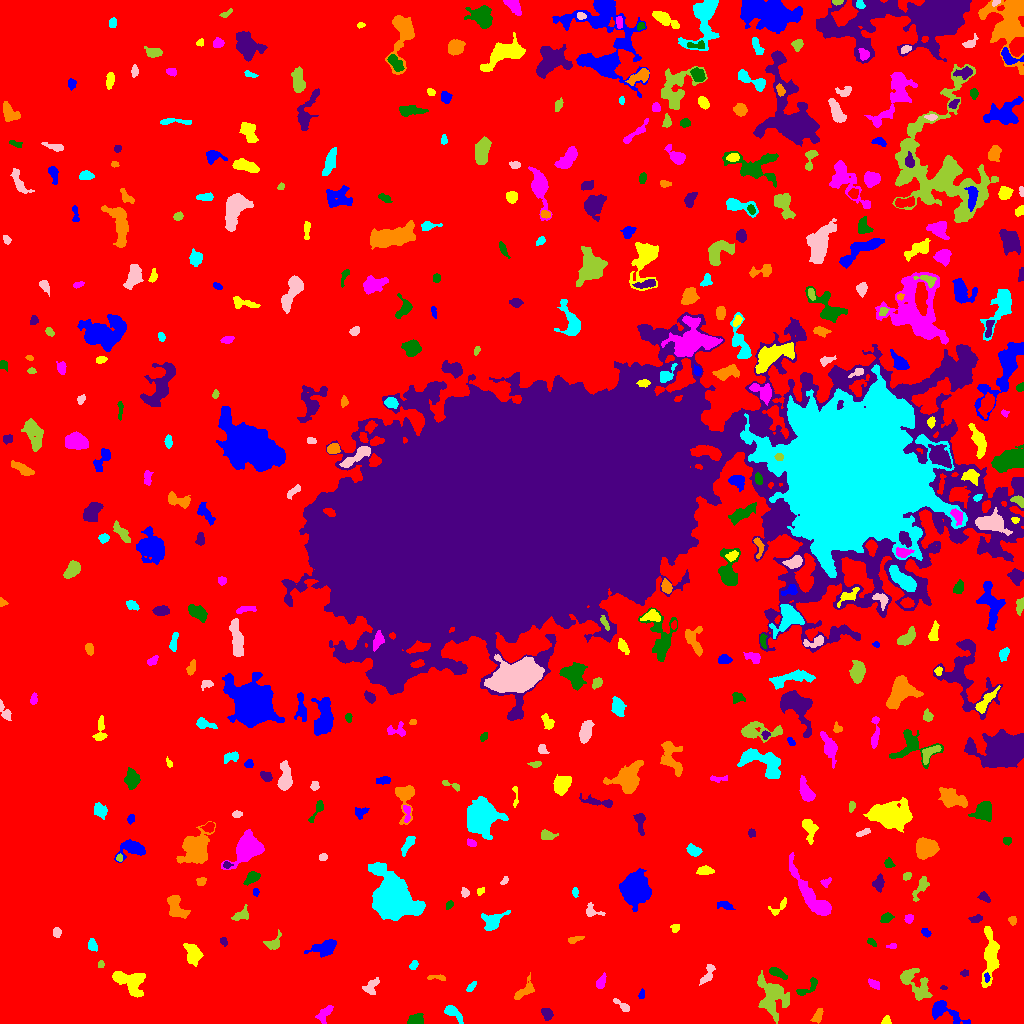

The table this chart was drawn from, first rows:
ID, X, Y, A, B, theta, total_flux, mu_max, mu_median, mu_mean, R_fwhm, R_e, R10, R90, x_start, x_end, y_start, y_end, area, greylevel
0, 517.9, 530.9, 307.9, 304.3, 1.28, 3273051, 17.0, 4.0, 4.142, 158.9, 248.6, 97.22, 394.4, 0, 1023, 0, 1023, 790162, 4.142
1, 944.9, 12.61, 10.55, 4.083, -0.4685, 927.0, 8.0, 2.0, 2.547, 5.015, 5.726, 2.034, 9.271, 932, 970, 0, 23, 364, 11.55
2, 886.4, 2.543, 2.2, 2.01, 1.245, 219.0, 7.0, 3.0, 3.174, 2.877, 2.459, 0.9772, 3.949, 881, 891, 0, 8, 69, 12.17
3, 324.7, 10.32, 5.085, 2.47, 0.8869, 396.0, 6.0, 2.0, 2.302, 4.514, 3.949, 1.493, 6.358, 315, 333, 0, 18, 172, 11.3
4, 415.2, 2.963, 3.591, 2.385, 0.1076, 1253, 20.0, 8.0, 8.084, 4.297, 3.478, 1.382, 5.557, 407, 423, 0, 10, 155, 17.08
5, 546.8, 9.871, 3.037, 2.306, -1.147, 591.0, 10.0, 5.0, 4.844, 4.583, 3.432, 1.382, 5.232, 541, 553, 3, 15, 122, 13.84
6, 817.9, 8.037, 3.938, 1.931, 1.138, 351.0, 6.0, 3.0, 2.925, 4.72, 3.385, 1.262, 5.293, 810, 823, 0, 15, 120, 11.93
7, 452.6, 11.43, 5.569, 2.336, -0.6751, 615.0, 8.0, 3.0, 3.342, 4.886, 4.068, 1.596, 6.555, 444, 463, 0, 18, 184, 12.34
8, 621.6, 18.22, 5.403, 1.548, -0.6275, 292.0, 7.0, 2.0, 2.631, 3.141, 3.09, 1.128, 4.951, 613, 629, 12, 25, 111, 11.63
9, 772.2, 27.79, 9.987, 7, -1.183, 3147, 14.0, 4.0, 4.305, 6.232, 8.038, 2.821, 13.32, 757, 789, 0, 53, 731, 12.31
10, 977, 17.92, 3.781, 1.8, 1.253, 345.0, 8.0, 3.0, 3.08, 3.785, 3.29, 1.128, 5.078, 973, 981, 9, 27, 112, 12.08
11, 641.7, 28.67, 2.446, 1.068, 1.471, 147.0, 8.0, 2.0, 2.673, 2.523, 1.954, 0.5642, 3.141, 638, 644, 25, 35, 55, 12.67
12, 129.1, 42.31, 9.067, 5.073, -0.4466, 2414, 10.0, 4.0, 4.809, 8.612, 7.001, 2.764, 11.13, 112, 145, 26, 52, 502, 12.81
13, 874, 39.44, 3.221, 1.898, -0.5083, 308.0, 7.0, 3.0, 3.208, 3.432, 3.141, 1.128, 4.886, 868, 879, 34, 45, 96, 12.21
14, 807.7, 35.94, 7.628, 2.53, 0.6379, 331.0, 5.0, 2.0, 2.069, 3.949, 3.868, 1.493, 6.206, 796, 817, 28, 46, 160, 11.07
15, 943.7, 35.68, 1.649, 0.9836, -0.1467, 66.0, 5.0, 2.0, 2.2, 2.034, 1.596, 0.5642, 2.646, 940, 947, 34, 38, 30, 12.2
16, 524, 32.15, 6.578, 2.834, 0.6983, 477.0, 6.0, 2.0, 2.316, 5.293, 4.26, 1.693, 6.817, 514, 534, 24, 51, 206, 11.32
17, 471, 36.39, 3.242, 1.522, 0.8633, 239.0, 6.0, 3.0, 3.23, 4.107, 2.877, 1.128, 4.334, 466, 476, 32, 42, 74, 13.23
18, 370.9, 36.45, 4.63, 3.11, 1.002, 420.0, 5.0, 2.0, 2.5, 4.983, 4.184, 1.693, 6.383, 362, 379, 29, 46, 168, 12.5
19, 915, 39.67, 10.89, 4.97, -0.8462, 1894, 9.0, 4.0, 3.954, 7.225, 6.887, 2.706, 10.88, 900, 932, 23, 55, 479, 11.95
20, 292.3, 36.63, 9.729, 4.481, 0.2163, 3393, 16.0, 5.0, 5.77, 6.979, 7.159, 2.706, 11.73, 268, 311, 24, 49, 588, 13.77
21, 986.8, 46.16, 2.107, 1.169, -1.453, 137.0, 8.0, 2.0, 2.796, 2.257, 1.871, 0.5642, 3.192, 984, 990, 41, 51, 49, 17.8
22, 990.2, 67.36, 13.51, 3.562, 1.523, 3473, 15.0, 5.0, 6.03, 7.114, 7.203, 2.764, 11.66, 981, 999, 36, 97, 576, 14.03
23, 601.1, 41.22, 3.621, 1.933, 1.133, 471.0, 8.0, 4.0, 4.096, 4.618, 3.338, 1.382, 5.078, 596, 606, 35, 51, 115, 13.1
24, 777, 50.71, 4.829, 1.704, -0.4328, 318.0, 6.0, 2.0, 2.224, 4.146, 3.432, 1.262, 5.557, 769, 787, 44, 56, 143, 13.22
25, 964.5, 50.3, 1.928, 1.304, -0.004905, 177.0, 8.0, 3.0, 3.34, 2.706, 2.034, 0.7979, 3.241, 960, 968, 47, 54, 53, 13.34
26, 436.3, 45.94, 5.378, 1.288, -0.03264, 178.0, 4.0, 2.0, 2.094, 4.37, 2.932, 1.128, 4.583, 427, 445, 43, 49, 85, 11.09
27, 413.6, 58.24, 2.413, 1.728, 1.125, 225.0, 6.0, 3.0, 3.214, 3.909, 2.646, 0.9772, 4.029, 409, 418, 54, 63, 70, 12.21
28, 707.4, 48.6, 6.187, 2.28, 1.067, 445.0, 6.0, 3.0, 2.764, 5.202, 3.989, 1.596, 6.232, 699, 715, 38, 59, 161, 11.76
29, 100.7, 58.98, 1.956, 1.439, 1.562, 171.0, 6.0, 4.0, 3.638, 3.338, 2.185, 0.7979, 3.241, 98, 104, 56, 63, 47, 12.64
30, 849.4, 71.13, 2.649, 2.374, 0.1175, 480.0, 10.0, 4.0, 4.068, 3.785, 3.141, 1.262, 5.078, 844, 855, 65, 76, 118, 13.07
31, 325.6, 76.24, 6.611, 3.395, 0.2923, 902.0, 8.0, 2.0, 2.863, 5.412, 4.983, 1.871, 8.387, 304, 336, 66, 84, 315, 11.86
32, 193, 69.59, 5.524, 3.214, -1.152, 1011, 10.0, 3.0, 3.572, 5.078, 5.015, 1.784, 8.098, 183, 203, 57, 80, 283, 12.57
33, 892.4, 77.36, 2.406, 1.296, 0.07868, 145.0, 7.0, 2.0, 2.843, 2.257, 1.954, 0.7979, 3.338, 886, 896, 75, 80, 51, 11.84
34, 871.2, 81.3, 2.53, 1.464, -0.636, 170.0, 6.0, 3.0, 2.742, 3.192, 2.326, 0.7979, 3.742, 867, 876, 77, 85, 62, 11.74
35, 223.5, 82.06, 2.126, 1.573, -1.221, 202.0, 8.0, 3.0, 3.424, 2.821, 2.257, 0.7979, 3.656, 220, 227, 77, 86, 59, 13.42
36, 573.9, 83.6, 3.944, 1.562, 0.2844, 333.0, 8.0, 3.0, 3.742, 3.478, 2.877, 1.128, 4.687, 568, 584, 80, 87, 89, 11.74
37, 92.21, 77.98, 2.972, 2.216, -1.124, 268.0, 5.0, 3.0, 2.552, 4.26, 3.29, 1.262, 4.918, 88, 97, 72, 85, 105, 11.55
38, 56.87, 91.23, 2.282, 1.987, -1.501, 227.0, 5.0, 3.0, 2.837, 3.989, 2.764, 1.128, 4.184, 53, 61, 86, 96, 80, 11.84
39, 273.2, 78.79, 3.512, 2.443, 0.2007, 267.0, 5.0, 1.0, 1.679, 3.7, 3.09, 1.262, 5.382, 263, 281, 74, 94, 159, 11.68
40, 468.6, 91.51, 2.262, 1.692, 1.059, 228.0, 6.0, 4.0, 3.304, 3.7, 2.523, 0.9772, 3.868, 465, 473, 87, 95, 69, 13.3
41, 925.6, 90.98, 2.294, 1.649, -0.9385, 185.0, 6.0, 2.0, 2.569, 3.192, 2.459, 0.9772, 3.909, 921, 931, 86, 95, 72, 12.57
42, 674.6, 95.39, 2.205, 1.768, 0.5418, 154.0, 5.0, 2.0, 2.232, 2.985, 2.459, 0.9772, 3.827, 670, 679, 91, 99, 69, 12.23
43, 908.9, 105, 2.226, 1.874, 1.143, 308.0, 9.0, 4.0, 4.107, 3.338, 2.585, 0.9772, 4.068, 904, 913, 100, 109, 75, 13.11
44, 886.4, 105.7, 2.948, 2.104, 0.557, 266.0, 6.0, 2.0, 2.463, 3.868, 3.141, 1.128, 4.951, 880, 894, 101, 111, 108, 11.46
45, 975.9, 104.8, 3.346, 1.754, 0.1903, 261.0, 6.0, 3.0, 2.9, 4.029, 3.038, 1.128, 4.687, 968, 982, 101, 109, 90, 11.9
46, 1012, 103.1, 2.046, 1.841, -1.176, 212.0, 6.0, 3.0, 3.164, 3.613, 2.459, 0.9772, 3.785, 1008, 1016, 98, 107, 67, 12.16
47, 492.7, 102.3, 5.75, 3.825, 0.5279, 950.0, 8.0, 3.0, 3.299, 5.917, 4.918, 1.954, 8.038, 481, 510, 93, 113, 288, 12.3
48, 591.3, 112.7, 4.09, 2.966, -0.5111, 419.0, 9.0, 2.0, 3.15, 3.338, 3.241, 1.262, 5.47, 586, 605, 107, 121, 133, 12.15
49, 239.8, 108.2, 4.997, 2.444, 0.5633, 226.0, 4.0, 1.0, 1.507, 4.72, 3.785, 1.382, 5.971, 231, 248, 103, 119, 150, 11.51
50, 349.7, 121.8, 6.927, 3.514, 0.1895, 1070, 10.0, 4.0, 4.115, 5.698, 5.078, 1.871, 7.919, 340, 366, 111, 128, 260, 13.12
51, 724.9, 118, 3.96, 1.835, -0.2095, 229.0, 6.0, 2.0, 1.991, 2.764, 3.192, 0.9772, 5.382, 717, 735, 114, 122, 115, 10.99
52, 778.8, 116.3, 6.279, 2.388, 0.7088, 177.0, 4.0, 1.0, 1.439, 4.068, 3.038, 1.128, 4.983, 768, 786, 108, 126, 123, 11.44
53, 811.3, 127.2, 18.3, 3.889, -0.9522, 2990, 12.0, 4.0, 4.223, 7.485, 8.349, 3.09, 13.24, 789, 831, 108, 171, 708, 12.22
54, 449.5, 118.5, 2.246, 1.328, 0.9141, 103.0, 4.0, 2.0, 1.746, 3.29, 2.257, 0.7979, 3.385, 446, 453, 114, 123, 59, 11.75
55, 984, 126.6, 3.058, 1.986, -0.5935, 239.0, 6.0, 2.5, 2.543, 3.868, 3.038, 1.128, 4.652, 977, 990, 121, 132, 94, 12.54
56, 175.6, 116.9, 6.543, 3.494, -1.137, 1179, 9.0, 4.0, 3.719, 6.206, 5.323, 2.111, 8.292, 167, 190, 105, 128, 317, 12.72
57, 574.9, 131.4, 2.101, 1.259, -1.398, 102.0, 5.0, 1.5, 1.759, 2.394, 2.034, 0.7979, 3.29, 572, 578, 126, 136, 58, 12.76
58, 465.1, 130.6, 2.222, 1.771, -1.218, 169.0, 5.0, 2.0, 2.38, 2.877, 2.459, 0.9772, 3.989, 461, 469, 126, 136, 71, 12.38
59, 921.7, 137.4, 6.444, 2.401, 1.072, 746.0, 11.0, 3.0, 3.989, 3.868, 3.827, 1.493, 6.77, 912, 929, 122, 147, 187, 11.99
... 420 more rows
